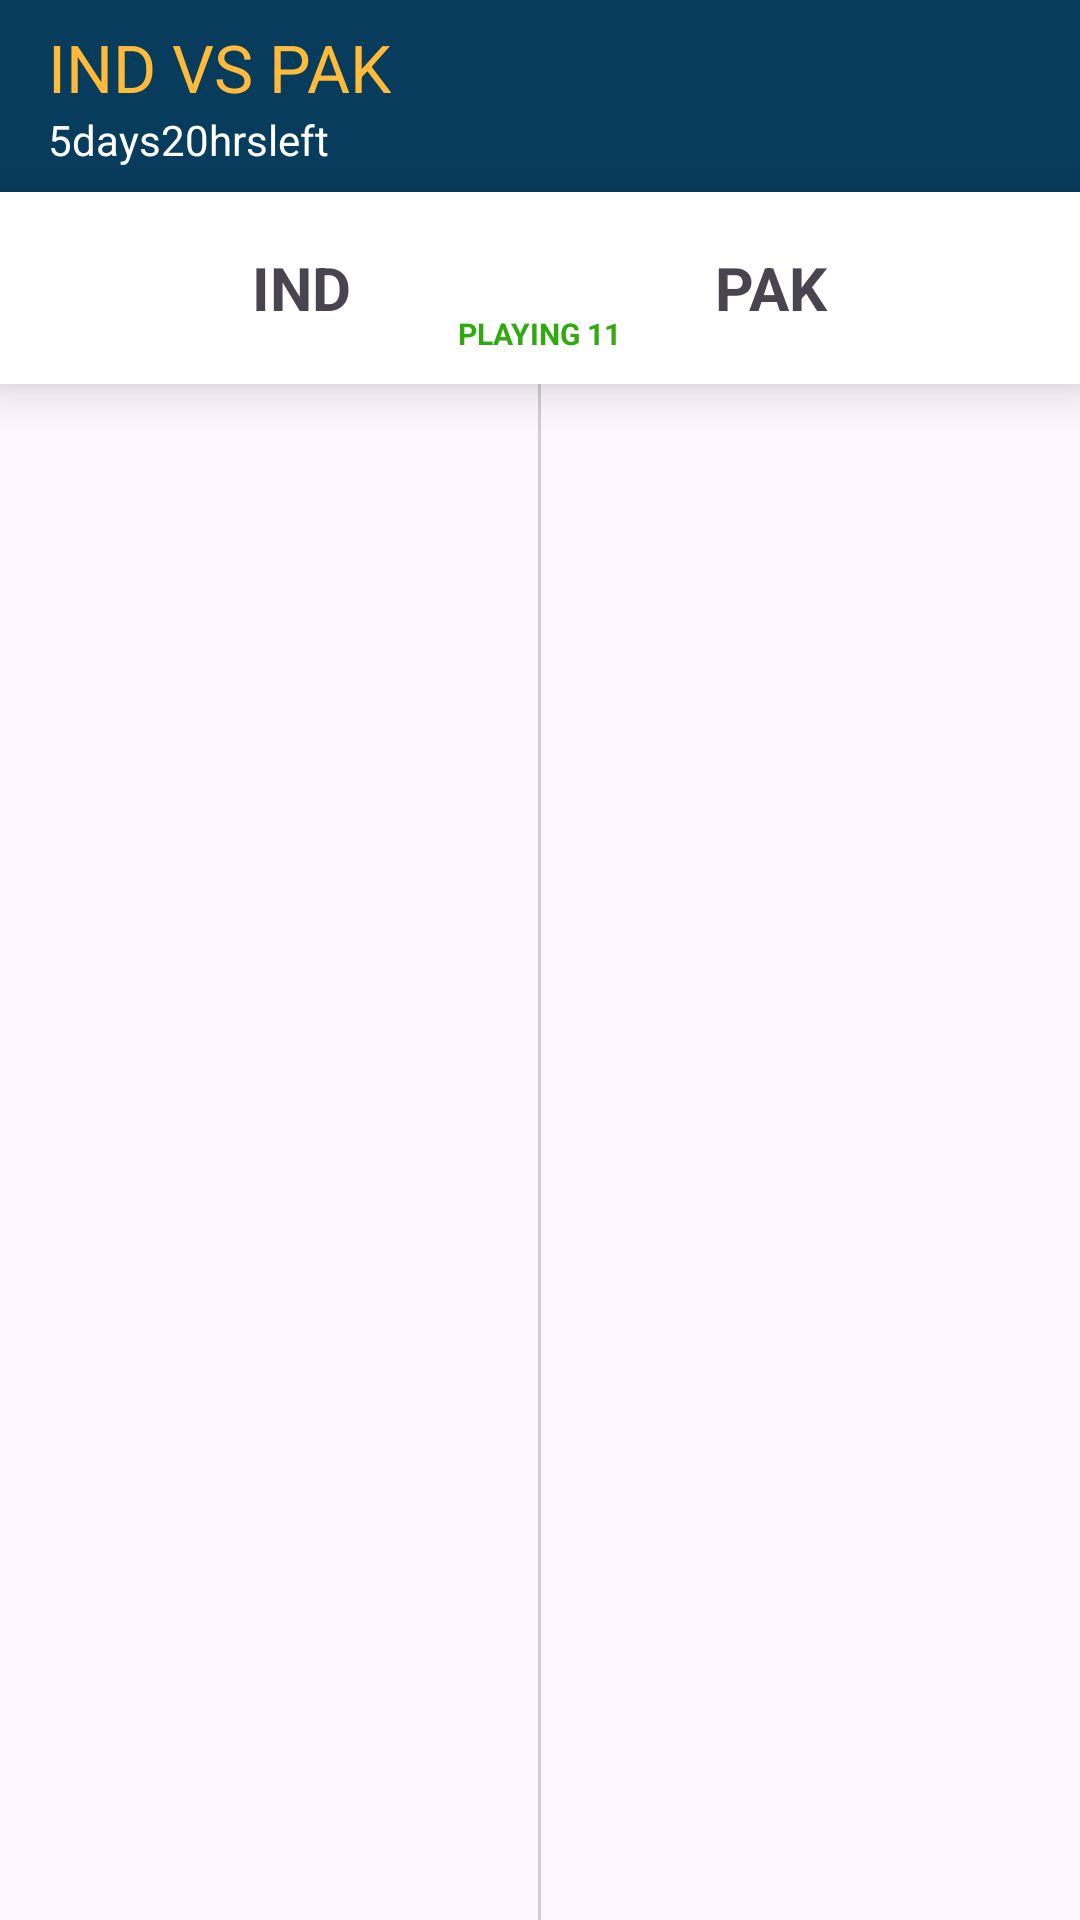

Reconstruct the res/layout file that produces this screen, plus the resources it refers to.
<!-- AndroidManifest.xml: application theme Theme.DREAM11 -->
<!-- res/layout/activity_line_up.xml -->
<?xml version="1.0" encoding="utf-8"?>
<RelativeLayout xmlns:android="http://schemas.android.com/apk/res/android"
    xmlns:app="http://schemas.android.com/apk/res-auto"
    xmlns:tools="http://schemas.android.com/tools"
    android:layout_width="match_parent"
    android:layout_height="match_parent"
    tools:context=".TeamsAndContest.LineUP.LineUP">

    <com.google.android.material.appbar.AppBarLayout
        android:id="@+id/appLayout"
        android:layout_width="match_parent"
        android:layout_height="wrap_content">

        <androidx.appcompat.widget.Toolbar
            android:id="@+id/toolbar"
            android:layout_width="match_parent"
            android:layout_height="?attr/actionBarSize"
            android:background="#083c5d"
            app:title="IND VS PAK"
            app:titleTextColor="@color/amber"
            app:subtitle="5days20hrsleft"
            app:subtitleTextColor="@color/white"
            app:subtitleTextAppearance="@color/white"/>

    </com.google.android.material.appbar.AppBarLayout>

    <RelativeLayout
        android:id="@+id/rr"
        android:layout_width="match_parent"
        android:layout_height="?attr/actionBarSize"
        android:layout_below="@id/appLayout"
        android:background="@color/white"
        android:elevation="10dp">
        <LinearLayout
            android:layout_width="wrap_content"
            android:layout_height="wrap_content"
            android:gravity="center">
            <ImageView
                android:id="@+id/flag1"
                android:layout_width="?attr/actionBarSize"
                android:layout_height="?attr/actionBarSize"
                android:layout_margin="10dp"/>
            <TextView
                android:id="@+id/team1"
                android:layout_width="wrap_content"
                android:layout_height="wrap_content"
                android:text="IND"
                android:textStyle="bold"
                android:textSize="20dp"/>
        </LinearLayout>

        <TextView
            android:layout_width="wrap_content"
            android:layout_height="wrap_content"
            android:layout_centerHorizontal="true"
            android:layout_alignParentBottom="true"
            android:text="PLAYING 11"
            android:textStyle="bold"
            android:textSize="10dp"
            android:textColor="#31AA0F"
            android:layout_marginVertical="10dp"/>

        <LinearLayout
            android:layout_width="wrap_content"
            android:layout_height="wrap_content"
            android:gravity="center"
            android:layout_alignParentEnd="true">
            <TextView
                android:id="@+id/team2"
                android:layout_width="wrap_content"
                android:layout_height="wrap_content"
                android:text="PAK"
                android:textStyle="bold"
                android:textSize="20dp"/>
            <ImageView
                android:id="@+id/flag2"
                android:layout_width="?attr/actionBarSize"
                android:layout_height="?attr/actionBarSize"
                android:layout_margin="10dp"/>
        </LinearLayout>
    </RelativeLayout>

    <View
        android:id="@+id/view"
        android:layout_width="1dp"
        android:layout_height="match_parent"
        android:background="@color/deselection_color"
        android:layout_centerHorizontal="true"
        android:layout_below="@id/appLayout"/>

    <androidx.recyclerview.widget.RecyclerView
        android:id="@+id/recyclerview1"
        android:layout_width="match_parent"
        android:layout_height="match_parent"
        android:layout_below="@id/rr"
        android:layout_alignEnd="@id/view"/>

    <androidx.recyclerview.widget.RecyclerView
        android:id="@+id/recyclerview2"
        android:layout_width="match_parent"
        android:layout_height="match_parent"
        android:layout_below="@id/rr"
        android:layout_toEndOf="@id/view"
        android:layout_alignParentEnd="true"/>

    <ImageView
        android:id="@+id/not_announce_img"
        android:layout_width="200dp"
        android:layout_height="200dp"
        android:src="@drawable/question_mark"
        android:layout_centerInParent="true"
        android:visibility="gone"/>
    <TextView
        android:id="@+id/not_announce"
        android:layout_width="wrap_content"
        android:layout_height="wrap_content"
        android:layout_below="@id/not_announce_img"
        android:text="The LineUP is not announce yet !"
        android:fontFamily="casual"
        android:visibility="gone"
        android:layout_centerHorizontal="true"/>

</RelativeLayout>
<!-- resources referenced by this layout -->
<resources>
  <color name="amber">#ffbb39</color>
  <color name="deselection_color">#80A8A8A8</color>
  <color name="white">#FFFFFFFF</color>
  <style name="Theme.DREAM11" parent="Base.Theme.DREAM11" />
  <style name="Base.Theme.DREAM11" parent="Theme.Material3.DayNight.NoActionBar">
          
          
      </style>
</resources>
